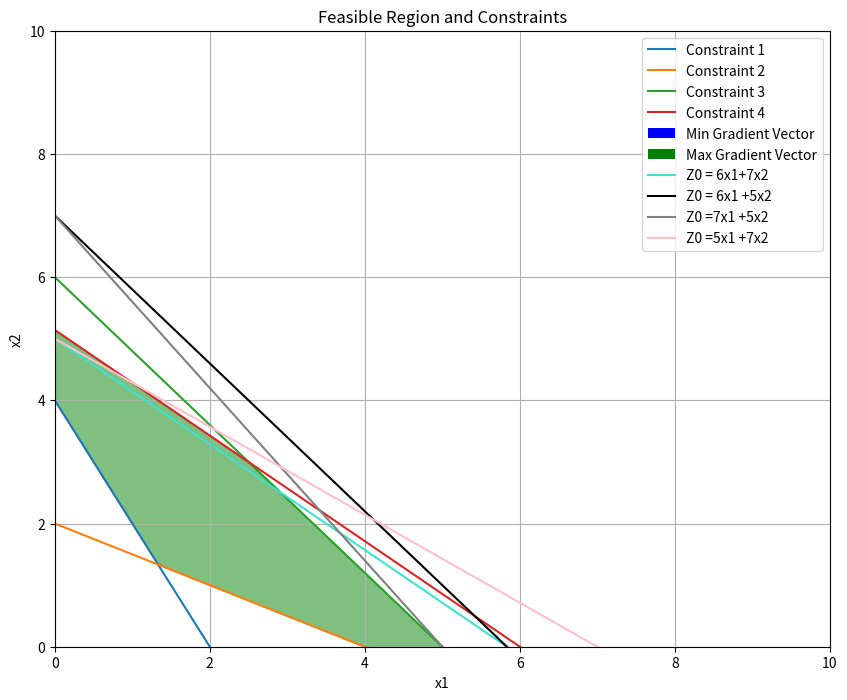

The script that saved this image:
"""max  Z =c1x1 + c2x2
όταν
(Π1) 6x1 + 3x2 ≥12
(Π2) 4x1 + 8x2 ≥16
(Π3) 6x1 + 5x2 ≤30
(Π4) 6x1 + 7x2 ≤36
x1, x2 ≥0
(α) Να παραστήσετε γραφικά την εφικτή περιοχή του προβλήματος καθώς και όλες τις
κορυφές της. Περιγράψτε τη μορφή της εφικτής περιοχής. Με γραφικό τρόπο βρείτε
τη βέλτιστη κορυφή του προβλήματος, εάν υπάρχει.
(β) Αν η αντικειμενική συνάρτηση του παραπάνω προβλήματος είναι min Z = x1 +
c2x2, ποιο είναι το εύρος τιμών που θα μπορούσε να πάρει το c2 έτσι ώστε η βέλτιστη
λύση να βρίσκεται στην τομή των ευθειών που ορίζουν οι περιορισμοί Π1 και Π2;
(γ) Αν στο παραπάνω πρόβλημα μεγιστοποίησης η αντικειμενική συνάρτηση ήταν Z =
c1x1 + c2x2 βρείτε τις σχετικές τιμές των c1 και c2 έτσι ώστε η βέλτιστη λύση να
βρίσκεται στην τομή των ευθειών που ορίζουν οι περιορισμοί Π3 και Π4"""
import numpy as np  
import matplotlib.pyplot as plt 
import sympy as sp
f_objective = np.array([1, 1])  
A = np.array([[6, 3], [4, 8], [6, 5], [6, 7]])  
b = np.array([12, 16, 30, 36]) 
x1_bounds = (0, None)  # x1 >= 0
x2_bounds = (0, None)  # x2 >= 0
def plot_constraints():
    x1 = np.linspace(0, 10, 100)  
    plt.figure(figsize=(10, 8))

    x2_values = []
    for i in range(A.shape[0]):
        if A[i, 1] != 0:  
            x2 = (b[i] - A[i, 0] * x1) / A[i, 1]
            x2_values.append(x2)
            plt.plot(x1, x2, label=f'Constraint {i+1}')
        else:
            plt.axvline(x=b[i]/A[i, 0], label=f'Constraint {i+1}')

    lower_bound = np.maximum(x2_values[0], x2_values[1])
    upper_bound = np.minimum(x2_values[2], x2_values[3])
    
    # Fill the feasible region (intersection of all constraints)
    mask = (lower_bound <= upper_bound)
    
 
    plt.fill_between(x1, lower_bound, upper_bound, 
                    where=mask, 
                    color='green', alpha=0.5)
    #plot max and min gradient vector
    """
    (P1) 6x1 + 3x2 ≥12
    (P2) 4x1 + 8x2 ≥16"""
    P1_gradient =  -np.array([6, 3])
    P2_gradient = -np.array([4, 8])
    origin = np.array([0, 0])
    min_gradient = np.minimum(P1_gradient, P2_gradient)
    max_gradient = np.maximum(P1_gradient, P2_gradient)
    #plot max and min gradient vector   
    plt.quiver(*origin, *min_gradient, angles='xy', scale_units='xy', scale=4, color='blue', label='Min Gradient Vector')
    plt.quiver(*origin, *max_gradient, angles='xy', scale_units='xy', scale=4, color='green', label='Max Gradient Vector')
    
    
    #plt.quiver(*origin, *gradient_vector, angles='xy', scale_units='xy', scale=1, color='red', label='Gradient Vector')
    
    ## arbitrary line Z0 = C1x1 + -
    def get_line(C1, C2, Z0):
        
        return (Z0 - C1 * x1) / C2
    
    
    
    x2_line = get_line(6, 7, 35)
    plt.plot(x1, x2_line, label='Z0 = 6x1+7x2', color='turquoise')
    
    x2_line2 = get_line(6, 5, 35)
    plt.plot(x1, x2_line2, label='Z0 = 6x1 +5x2', color='black')   
    
    x2_line3 = get_line(7,5, 35)
    plt.plot(x1, x2_line3, label='Z0 =7x1 +5x2', color='grey')   
    
    x2_line4 =  get_line(5,7, 35)
    plt.plot(x1, x2_line4, label='Z0 =5x1 +7x2 ', color='pink')   
    
    





    plt.xlim(0, 10)

    plt.ylim(0, 10)
    plt.xlabel('x1')
    plt.ylabel('x2')
    plt.title('Feasible Region and Constraints')
    plt.axhline(0, color='black', lw=0.5)
    plt.axvline(0, color='black', lw=0.5)
    plt.grid()
    plt.legend()
    plt.show()

if __name__ == "__main__":
    plot_constraints()
    # To solve b) we need to find the intersection of the lines defined by constraints Π1 and Π2
    #(Π3) 6x1 + 5x2 ≤30
    #(Π4) 6x1 + 7x2 ≤36
    # in slope-intercept form:
    # x2 = -6/5x1 + 4 (Π1)
    # x2 = -6/7 x1 + 2 (Π2)
    #slopes:
    # p1 = -6/5
    # p2 = -6/7
    
    # the gradient vector now is [C1, C2] 
    # it must be contained by the vectors of P1 P2 in the following fasion
    # -6/5 < -C1/C2 < -6/7   =>  6/5 > C1/C2 > 6/7
    

    print("the maxixmum is at the intersection of C3 and C4")
    print("x1 = 2.5, x2 = 3")
    
    print(f"Z ={2.5*3+3} ")
